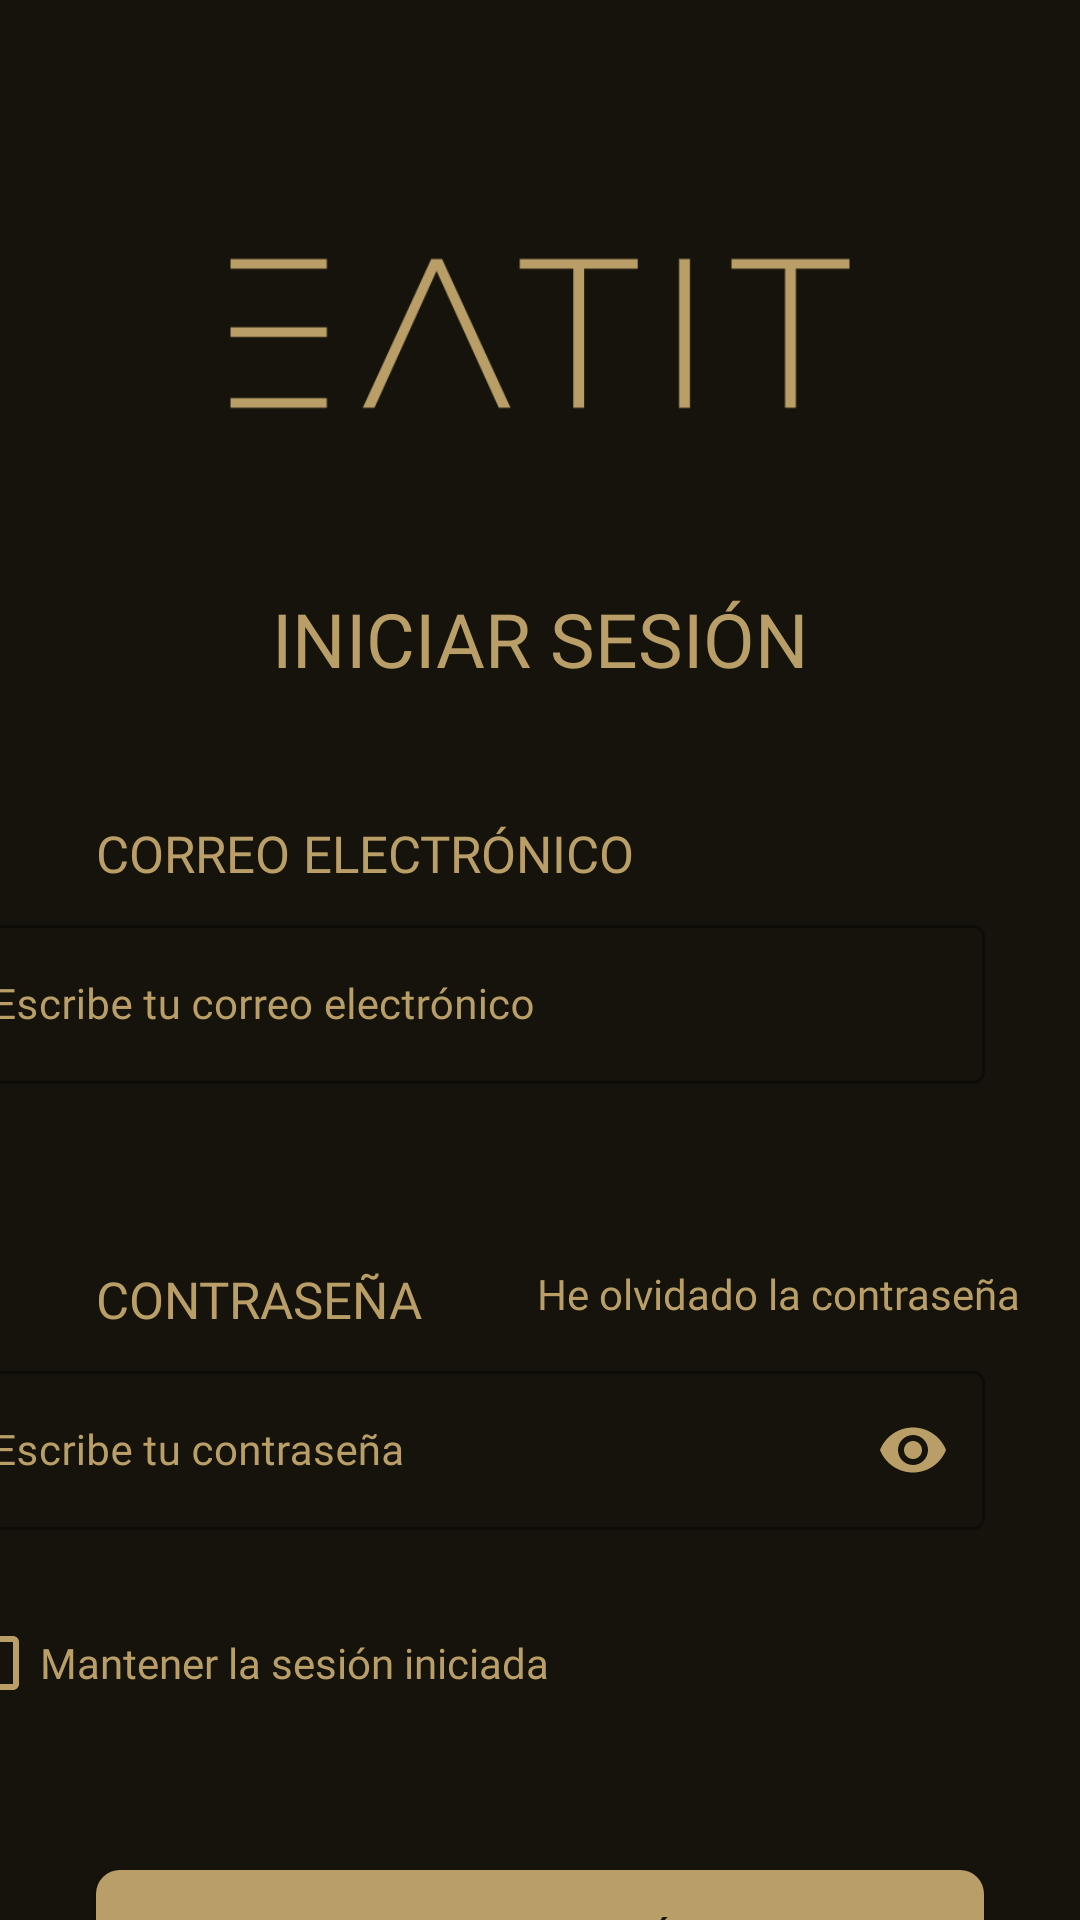

This screen was rendered from an Android layout file. Write that file and the resources it references.
<!-- AndroidManifest.xml: application theme Theme.EatIt -->
<!-- res/layout/activity_login.xml -->
<?xml version="1.0" encoding="utf-8"?>
<LinearLayout xmlns:android="http://schemas.android.com/apk/res/android"
    xmlns:app="http://schemas.android.com/apk/res-auto"
    android:id="@+id/login"
    android:layout_width="match_parent"
    android:layout_height="match_parent"
    android:background="@color/negroClaro"
    android:orientation="vertical">

    
    <ImageView
        android:id="@+id/login_logo"
        android:layout_width="match_parent"
        android:layout_height="73dp"
        android:layout_marginLeft="75dp"
        android:layout_marginTop="75dp"
        android:layout_marginRight="75dp"
        android:contentDescription="@string/logo"
        android:src="@drawable/logo" />

    
    <TextView
        android:id="@+id/login_titulo"
        android:layout_width="296dp"
        android:layout_height="60dp"
        android:layout_gravity="center_horizontal|center"
        android:layout_marginTop="35dp"
        android:fontFamily="@font/montserrat_medio"
        android:gravity="center"
        android:text="@string/login_texto"
        android:textColor="@color/doradoClaro"
        android:textSize="25sp" />

    
    <androidx.constraintlayout.widget.ConstraintLayout
        android:id="@+id/login_layout_correo"
        android:layout_width="match_parent"
        android:layout_height="wrap_content">

        
        <TextView
            android:id="@+id/login_texto_correo"
            android:layout_width="220dp"
            android:layout_height="23dp"
            android:layout_marginStart="32dp"
            android:layout_marginTop="30dp"
            android:fontFamily="@font/montserrat_light"
            android:text="@string/login_correo"
            android:textColor="@color/doradoClaro"
            android:textSize="17sp"
            app:layout_constraintStart_toStartOf="parent"
            app:layout_constraintTop_toTopOf="parent" />

        
        <com.google.android.material.textfield.TextInputLayout
            android:id="@+id/login_layoutTextInput_correo"
            style="@style/Widget.MaterialComponents.TextInputLayout.OutlinedBox"
            android:layout_width="347dp"
            android:layout_height="wrap_content"
            android:layout_marginTop="7dp"
            android:layout_marginEnd="32dp"
            android:fontFamily="@font/montserrat_light"
            android:textColorHint="@color/doradoClaro"
            android:textSize="16sp"
            app:endIconMode="clear_text"
            app:endIconTint="@color/doradoClaro"
            app:errorEnabled="true"
            app:helperTextEnabled="true"
            app:layout_constraintEnd_toEndOf="parent"
            app:layout_constraintTop_toBottomOf="@+id/login_texto_correo">

            
            <com.google.android.material.textfield.TextInputEditText
                android:id="@+id/login_textInput_correo"
                android:layout_width="match_parent"
                android:layout_height="wrap_content"
                android:fontFamily="@font/montserrat_light"
                android:hint="@string/login_correo_hint"
                android:textColor="@color/doradoClaro"
                android:textSize="14sp" />
        </com.google.android.material.textfield.TextInputLayout>
    </androidx.constraintlayout.widget.ConstraintLayout>

    
    <androidx.constraintlayout.widget.ConstraintLayout
        android:id="@+id/login_layout_contraseña"
        android:layout_width="match_parent"
        android:layout_height="wrap_content">

        
        <TextView
            android:id="@+id/login_texto_contraseña"
            android:layout_width="147dp"
            android:layout_height="23dp"
            android:layout_marginStart="32dp"
            android:layout_marginTop="40dp"
            android:fontFamily="@font/montserrat_light"
            android:text="@string/login_contraseña"
            android:textColor="@color/doradoClaro"
            android:textSize="17sp"
            app:layout_constraintStart_toStartOf="parent"
            app:layout_constraintTop_toTopOf="parent" />

        
        <TextView
            android:id="@+id/login_contraseña_olvidada"
            android:layout_width="190dp"
            android:layout_height="48dp"
            android:layout_marginTop="40dp"
            android:clickable="true"
            android:focusable="true"
            android:fontFamily="@font/montserrat_light"
            android:text="@string/contraseña_olvidada"
            android:textColor="@color/doradoClaro"
            android:textSize="14sp"
            app:layout_constraintStart_toEndOf="@+id/login_texto_contraseña"
            app:layout_constraintTop_toTopOf="parent" />

        
        <com.google.android.material.textfield.TextInputLayout
            android:id="@+id/login_layoutTextInput_contraseña"
            style="@style/Widget.MaterialComponents.TextInputLayout.OutlinedBox"
            android:layout_width="347dp"
            android:layout_height="wrap_content"
            android:layout_marginTop="7dp"
            android:layout_marginEnd="32dp"
            android:fontFamily="@font/montserrat_light"
            android:textColorHint="@color/doradoClaro"
            android:textSize="16sp"
            app:endIconMode="password_toggle"
            app:endIconTint="@color/doradoClaro"
            app:errorEnabled="true"
            app:helperTextEnabled="true"
            app:layout_constraintEnd_toEndOf="parent"
            app:layout_constraintTop_toBottomOf="@+id/login_texto_contraseña">

            
            <com.google.android.material.textfield.TextInputEditText
                android:id="@+id/login_textInput_contraseña"
                android:layout_width="match_parent"
                android:layout_height="wrap_content"
                android:fontFamily="@font/montserrat_light"
                android:hint="@string/login_contraseña_hint"
                android:inputType="textPassword"
                android:textColor="@color/doradoClaro"
                android:textSize="14sp" />
        </com.google.android.material.textfield.TextInputLayout>

        
        <CheckBox
            android:id="@+id/checkBoxLogin"
            android:layout_width="300dp"
            android:layout_height="48dp"
            android:fontFamily="@font/montserrat_light"
            android:text="@string/sesion_iniciada"
            android:textColor="@color/doradoClaro"
            android:textSize="14sp"
            android:theme="@style/MyCheckBox"
            app:layout_constraintStart_toStartOf="@+id/login_layoutTextInput_contraseña"
            app:layout_constraintTop_toBottomOf="@+id/login_layoutTextInput_contraseña" />
    </androidx.constraintlayout.widget.ConstraintLayout>

    
    <androidx.appcompat.widget.AppCompatButton
        android:id="@+id/btn_login"
        android:layout_width="296dp"
        android:layout_height="48dp"
        android:layout_gravity="center_horizontal|center"
        android:layout_marginTop="45dp"
        android:background="@drawable/btn_login"
        android:fontFamily="@font/montserrat_medio"
        android:gravity="center"
        android:text="@string/login_btn"
        android:textColor="@color/negroClaro"
        android:textSize="16sp"
        app:layout_constraintEnd_toEndOf="parent"
        app:layout_constraintStart_toStartOf="parent"
        app:layout_constraintTop_toBottomOf="@+id/login_layoutTextInput_contraseña" />

    
    <TextView
        android:id="@+id/login_registrarse"
        android:layout_width="219dp"
        android:layout_height="48dp"
        android:layout_gravity="center"
        android:layout_marginTop="15dp"
        android:clickable="true"
        android:focusable="true"
        android:fontFamily="@font/montserrat_light"
        android:gravity="center_horizontal"
        android:text="@string/registrarse"
        android:textColor="@color/doradoClaro"
        android:textSize="16sp"
        app:layout_constraintStart_toEndOf="@+id/login_contraseña"
        app:layout_constraintTop_toTopOf="parent" />
</LinearLayout>
<!-- resources referenced by this layout -->
<resources>
  <color name="doradoClaro">#ba9e67</color>
  <color name="negroClaro">#15130b</color>
  <!-- drawable btn_login (drawable) -->
  <?xml version="1.0" encoding="utf-8"?>
      <shape xmlns:android="http://schemas.android.com/apk/res/android"
          android:shape="rectangle" >
          <corners android:radius="8dp" />
          <solid android:color="@color/doradoClaro" />
      </shape>
  <!-- drawable logo: png bitmap (drawable, 5335 bytes) -->
  <string name="login_btn">Iniciar Sesión</string>
  <string name="login_correo">CORREO ELECTRÓNICO</string>
  <string name="login_correo_hint">Escribe tu correo electrónico</string>
  <string name="login_texto">INICIAR SESIÓN</string>
  <string name="logo">Logo App</string>
  <string name="registrarse">Registrarse</string>
  <string name="sesion_iniciada">Mantener la sesión iniciada</string>
  <style name="MyCheckBox" parent="Theme.AppCompat.NoActionBar">
          <item name="colorControlNormal">@color/doradoClaro</item>
          <item name="colorControlActivated">@color/doradoClaro</item>
      </style>
  <style name="Theme.EatIt" parent="Theme.MaterialComponents.DayNight.NoActionBar">
          
          <item name="colorPrimary">@color/doradoClaro</item>
          <item name="colorPrimaryVariant">@color/negroClaro</item>
          <item name="colorOnPrimary">@color/grisClaro</item>
  
          
          <item name="colorSecondary">@color/doradoClaro</item>
          <item name="colorSecondaryVariant">@color/doradoClaro4</item>
          <item name="colorOnSecondary">@color/doradoClaro2</item>
  
          
          <item name="android:statusBarColor">@color/doradoClaro</item>
          <item name="toolbarStyle">@style/Widget.MaterialComponents.Toolbar.PrimarySurface</item>
          <item name="drawerArrowStyle">@style/AppTheme.DrawerArrowStyle</item>
  
          
          <item name="windowActionBar">false</item>
          <item name="windowNoTitle">true</item>
      </style>
  <color name="grisClaro">#7b7a75</color>
  <color name="doradoClaro4">#8a764e</color>
  <color name="doradoClaro2">#aa905e</color>
  <style name="AppTheme.DrawerArrowStyle" parent="Widget.AppCompat.DrawerArrowToggle">
          <item name="color">@color/doradoClaro</item>
      </style>
</resources>
